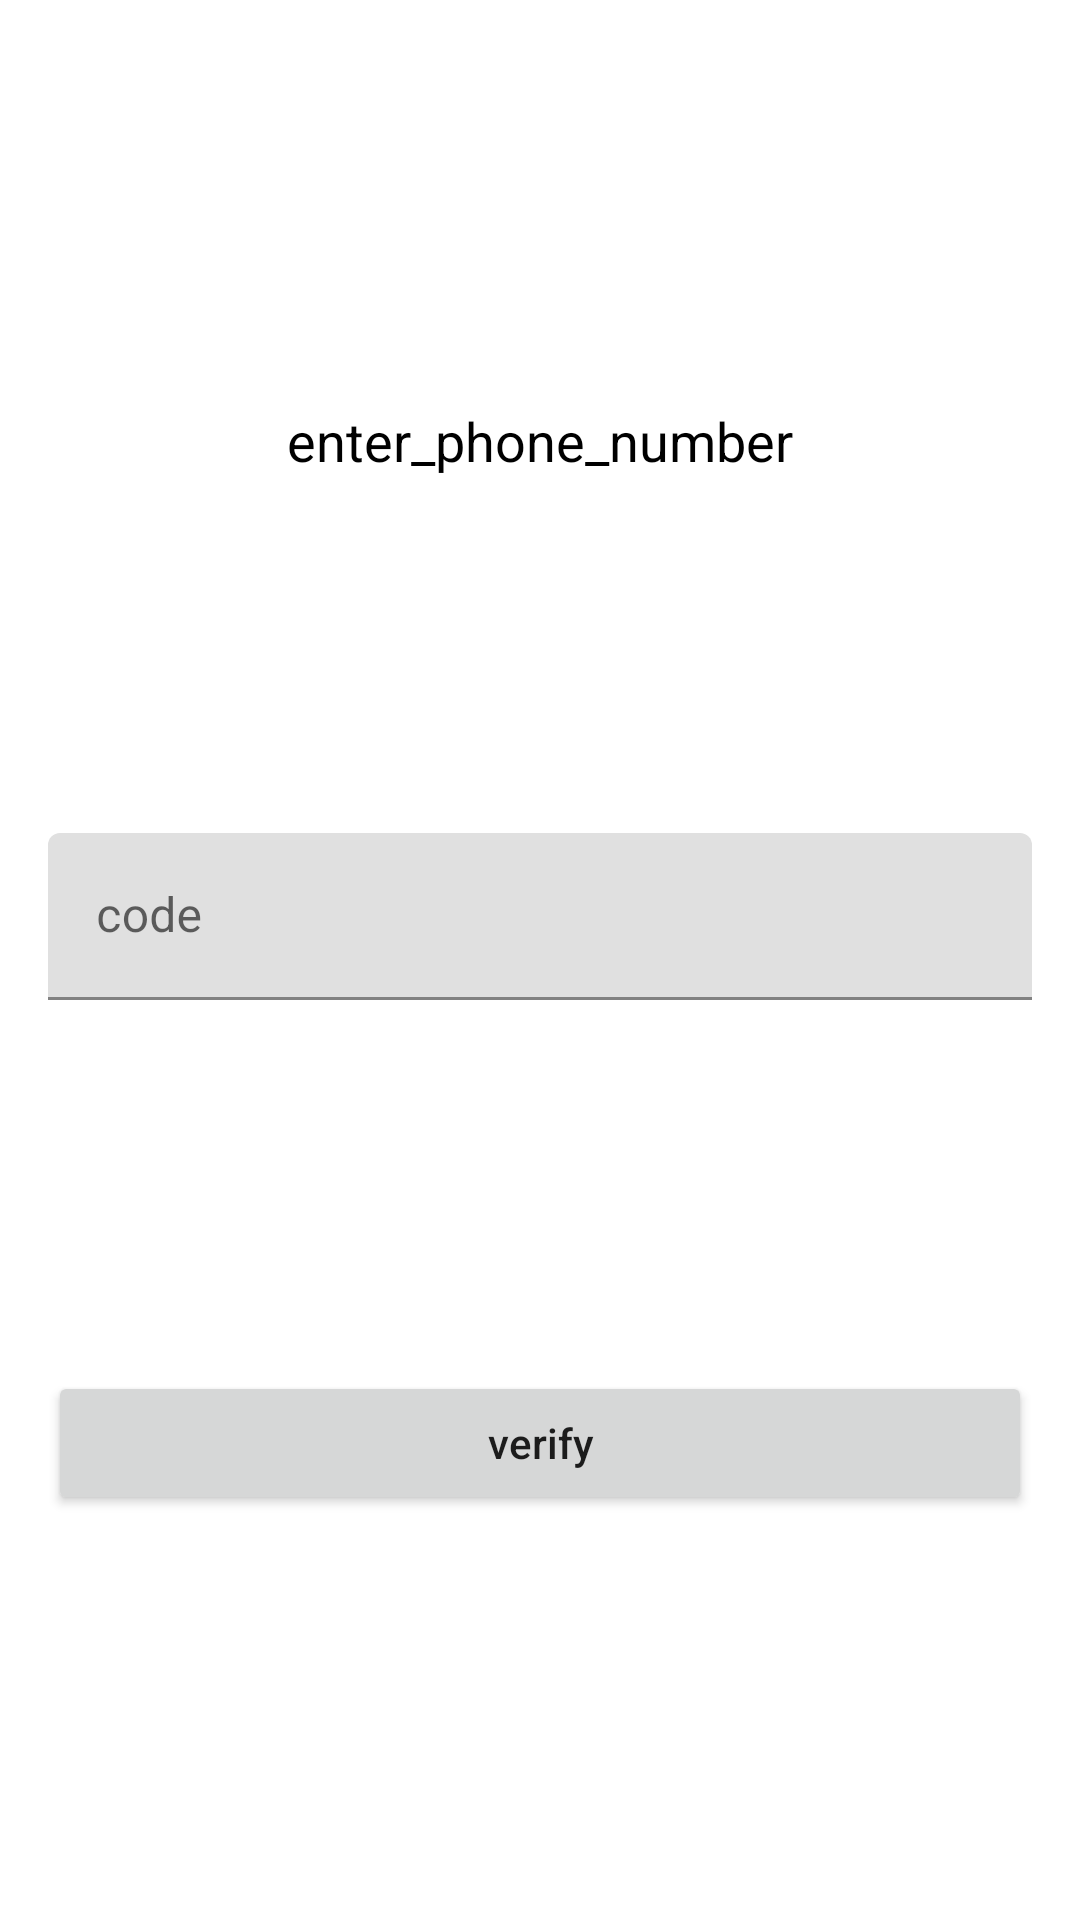

Produce the Android XML layout that renders to this screen, including the resource entries it uses.
<!-- AndroidManifest.xml: application theme Theme.Fird -->
<!-- res/layout/fragment_second2.xml -->
<?xml version="1.0" encoding="utf-8"?>
<androidx.constraintlayout.widget.ConstraintLayout xmlns:android="http://schemas.android.com/apk/res/android"
    xmlns:app="http://schemas.android.com/apk/res-auto"
    xmlns:tools="http://schemas.android.com/tools"
    android:layout_width="match_parent"
    android:layout_height="match_parent"
   >

    <LinearLayout
        android:layout_width="match_parent"
        android:layout_height="match_parent"
        android:orientation="vertical"
        app:layout_constraintBottom_toTopOf="parent"
        app:layout_constraintEnd_toEndOf="parent"
        app:layout_constraintStart_toStartOf="parent"
        app:layout_constraintTop_toTopOf="parent"
        android:gravity="center"
        android:padding="16dp">
        <Space
            android:layout_width="match_parent"
            android:layout_height="0dp"
            android:layout_weight="1"/>
        <TextView
            android:id="@+id/textview_first"
            android:layout_width="wrap_content"
            android:layout_height="wrap_content"
            android:text="enter_phone_number"
            android:textAppearance="@style/TextAppearance.AppCompat.Medium"
            android:textColor="@color/black"
            android:gravity="center"
            />
        <Space
            android:layout_width="match_parent"
            android:layout_height="0dp"
            android:layout_weight="1"/>
        <com.google.android.material.textfield.TextInputLayout
            android:layout_width="match_parent"
            android:layout_height="wrap_content"
            android:layout_marginBottom="@dimen/small_size"
            app:hintAnimationEnabled="true"
            android:hint="code">

            <com.google.android.material.textfield.TextInputEditText
                android:id="@+id/code"
                android:layout_width="match_parent"
                android:layout_height="wrap_content"
                android:inputType="number"
                >

            </com.google.android.material.textfield.TextInputEditText>
        </com.google.android.material.textfield.TextInputLayout>

        <Space
            android:layout_width="match_parent"
            android:layout_height="0dp"
            android:layout_weight="1"/>
        <Button
            android:id="@+id/button_second"
            android:layout_width="match_parent"
            android:layout_height="wrap_content"
            android:text="verify"
            android:textAllCaps="false"/>
        <Space
            android:layout_width="match_parent"
            android:layout_height="0dp"
            android:layout_weight="1"/>
    </LinearLayout>


</androidx.constraintlayout.widget.ConstraintLayout>
<!-- resources referenced by this layout -->
<resources>
  <dimen name="small_size">5dp</dimen>
  <style name="Theme.Fird" parent="Theme.MaterialComponents.DayNight.DarkActionBar">
          
          <item name="colorPrimary">@color/purple_500</item>
          <item name="colorPrimaryVariant">@color/purple_700</item>
          <item name="colorOnPrimary">@color/white</item>
          
          <item name="colorSecondary">@color/teal_200</item>
          <item name="colorSecondaryVariant">@color/teal_700</item>
          <item name="colorOnSecondary">@color/black</item>
          
          <item name="android:statusBarColor" tools:targetApi="l">?attr/colorPrimaryVariant</item>
          
      </style>
  <!-- not gathered from this repository: default colours our renderer supplied (Android Studio template values) -->
  <color name="purple_500">#FF6200EE</color>
  <color name="purple_700">#FF3700B3</color>
  <color name="teal_200">#FF03DAC5</color>
  <color name="teal_700">#FF018786</color>
  <color name="black">#FF000000</color>
  <color name="white">#FFFFFFFF</color>
</resources>
